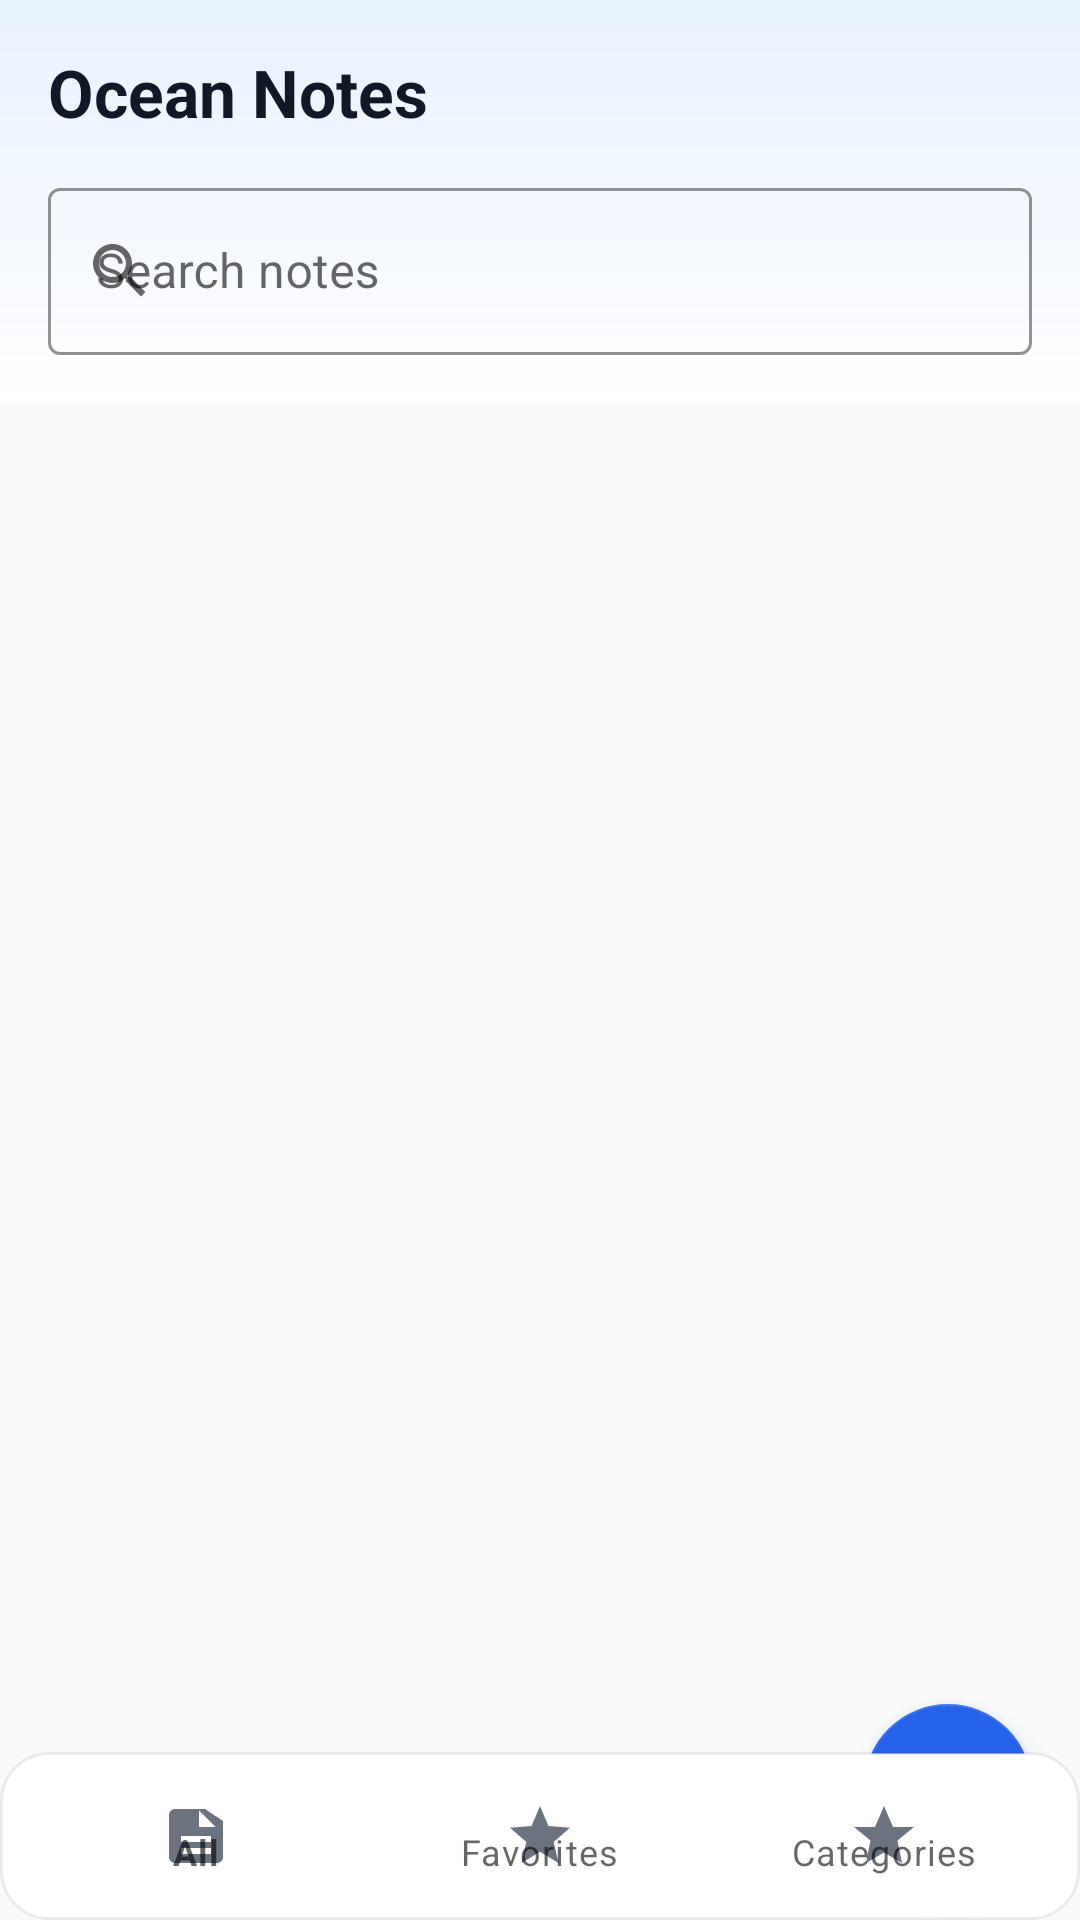

Android layout source for this screen:
<!-- AndroidManifest.xml: application theme Theme.OceanProfessional -->
<!-- res/layout/activity_main.xml -->
<androidx.coordinatorlayout.widget.CoordinatorLayout xmlns:android="http://schemas.android.com/apk/res/android"
    xmlns:app="http://schemas.android.com/apk/res-auto"
    android:id="@+id/root"
    android:layout_width="match_parent"
    android:layout_height="match_parent"
    android:background="@color/bg_base">

    <LinearLayout
        android:id="@+id/header"
        android:layout_width="match_parent"
        android:layout_height="wrap_content"
        android:orientation="vertical"
        android:padding="16dp"
        android:background="@drawable/bg_header_gradient"
        android:elevation="2dp">

        <TextView
            android:id="@+id/appTitle"
            android:layout_width="wrap_content"
            android:layout_height="wrap_content"
            android:text="@string/app_name"
            android:textColor="@color/text_primary"
            android:textStyle="bold"
            android:textSize="22sp" />

        <com.google.android.material.textfield.TextInputLayout
            android:id="@+id/searchLayout"
            android:layout_width="match_parent"
            android:layout_height="wrap_content"
            android:layout_marginTop="12dp"
            style="@style/Widget.MaterialComponents.TextInputLayout.OutlinedBox"
            app:startIconDrawable="@drawable/ic_search"
            app:boxStrokeColor="@color/primary"
            app:boxBackgroundMode="outline">

            <com.google.android.material.textfield.TextInputEditText
                android:id="@+id/searchInput"
                android:layout_width="match_parent"
                android:layout_height="wrap_content"
                android:hint="@string/search_hint"
                android:imeOptions="actionSearch"
                android:inputType="text" />
        </com.google.android.material.textfield.TextInputLayout>
    </LinearLayout>

    <androidx.recyclerview.widget.RecyclerView
        android:id="@+id/notesRecycler"
        android:layout_width="match_parent"
        android:layout_height="0dp"
        android:padding="12dp"
        android:clipToPadding="false"
        app:layout_behavior="@string/appbar_scrolling_view_behavior"
        android:layout_marginBottom="72dp"
        android:layout_alignParentBottom="true"
        android:layout_below="@+id/header" />

    <TextView
        android:id="@+id/emptyView"
        android:layout_width="wrap_content"
        android:layout_height="wrap_content"
        android:text="@string/no_notes"
        android:textColor="@color/text_secondary"
        android:layout_gravity="center"
        android:visibility="gone" />

    <com.google.android.material.bottomnavigation.BottomNavigationView
        android:id="@+id/bottomNav"
        android:layout_width="match_parent"
        android:layout_height="56dp"
        android:layout_gravity="bottom"
        app:itemIconTint="@color/nav_item_selector"
        app:itemTextColor="@color/nav_item_selector"
        app:menu="@menu/menu_bottom_nav"
        android:background="@drawable/bg_bottom_nav" />

    <com.google.android.material.floatingactionbutton.FloatingActionButton
        android:id="@+id/fabAdd"
        android:layout_width="wrap_content"
        android:layout_height="wrap_content"
        android:layout_gravity="bottom|end"
        android:layout_margin="16dp"
        app:backgroundTint="@color/primary"
        app:tint="@android:color/white"
        app:srcCompat="@drawable/ic_add" />

</androidx.coordinatorlayout.widget.CoordinatorLayout>
<!-- resources referenced by this layout -->
<resources>
  <color name="bg_base">#f9fafb</color>
  <color name="primary">#2563EB</color>
  <color name="text_primary">#111827</color>
  <color name="text_secondary">#6B7280</color>
  <!-- drawable bg_bottom_nav (drawable) -->
  <?xml version="1.0" encoding="utf-8"?>
  <shape xmlns:android="http://schemas.android.com/apk/res/android" android:shape="rectangle">
      <solid android:color="@color/surface" />
      <corners android:radius="16dp" />
      <padding android:left="8dp" android:top="8dp" android:right="8dp" android:bottom="8dp" />
      <size android:height="56dp" />
      <stroke android:width="1dp" android:color="#11000000" />
  </shape>
  <!-- drawable bg_header_gradient (drawable) -->
  <?xml version="1.0" encoding="utf-8"?>
  <shape xmlns:android="http://schemas.android.com/apk/res/android" android:shape="rectangle">
      <gradient
          android:startColor="#E6E5F0FF"
          android:endColor="#FFFFFFFF"
          android:angle="270" />
  </shape>
  <!-- drawable ic_add (drawable) -->
  <?xml version="1.0" encoding="utf-8"?>
  <vector xmlns:android="http://schemas.android.com/apk/res/android" android:height="24dp" android:width="24dp" android:viewportWidth="24" android:viewportHeight="24">
      <path android:fillColor="@android:color/white" android:pathData="M19,13h-6v6h-2v-6H5v-2h6V5h2v6h6v2z"/>
  </vector>
  <!-- drawable ic_search (drawable) -->
  <?xml version="1.0" encoding="utf-8"?>
  <vector xmlns:android="http://schemas.android.com/apk/res/android" android:height="24dp" android:width="24dp" android:viewportHeight="24" android:viewportWidth="24">
      <path android:fillColor="@color/nav_item_inactive" android:pathData="M15.5,14h-0.79l-0.28,-0.27C15.41,12.59 16,11.11 16,9.5 16,5.91 13.09,3 9.5,3 5.91,3 3,5.91 3,9.5 3,13.09 5.91,16 9.5,16c1.61,0 3.09,-0.59 4.23,-1.57l0.27,0.28v0.79l5,4.99L20.49,19l-4.99,-5zM9.5,14C7.01,14 5,11.99 5,9.5 5,7.01 7.01,5 9.5,5 11.99,5 14,7.01 14,9.5 14,11.99 11.99,14 9.5,14z"/>
  </vector>
  <string name="app_name">Ocean Notes</string>
  <string name="no_notes">No notes yet. Tap + to add one.</string>
  <string name="search_hint">Search notes</string>
  <style name="Theme.OceanProfessional" parent="Theme.MaterialComponents.DayNight.NoActionBar">
          <item name="colorPrimary">@color/primary</item>
          <item name="colorPrimaryVariant">@color/primary</item>
          <item name="colorSecondary">@color/secondary</item>
          <item name="android:colorBackground">@color/bg_base</item>
          <item name="android:textColor">@color/text_primary</item>
          <item name="android:statusBarColor">@color/primary</item>
          <item name="android:navigationBarColor">@color/surface</item>
          <item name="android:windowAnimationStyle">@style/WindowAnimation_Fade</item>
      </style>
  <color name="surface">#ffffff</color>
  <color name="nav_item_inactive">#6B7280</color>
  <color name="secondary">#F59E0B</color>
  <style name="WindowAnimation_Fade">
          <item name="android:activityOpenEnterAnimation">@android:anim/fade_in</item>
          <item name="android:activityOpenExitAnimation">@android:anim/fade_out</item>
          <item name="android:activityCloseEnterAnimation">@android:anim/fade_in</item>
          <item name="android:activityCloseExitAnimation">@android:anim/fade_out</item>
      </style>
</resources>
